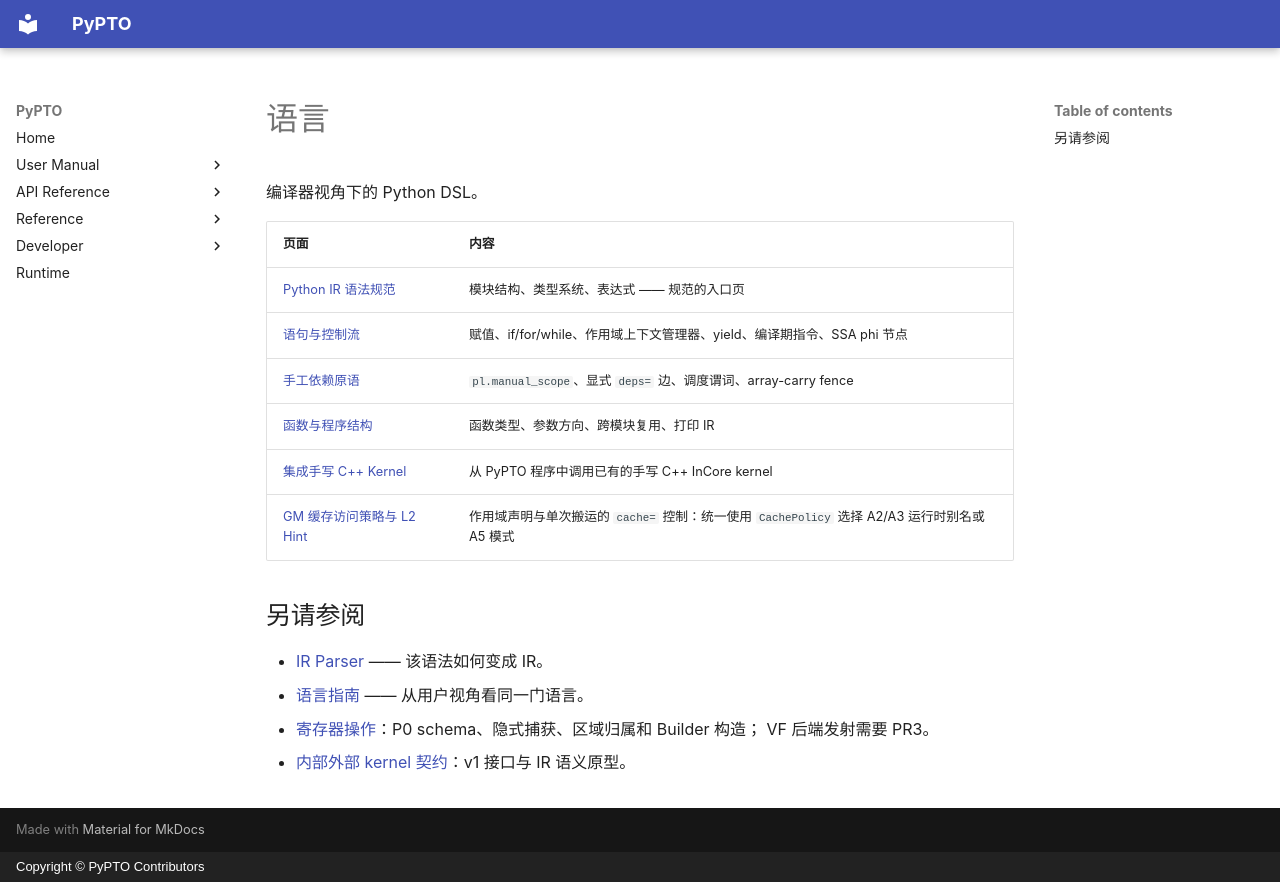

repository: hw-native-sys/pypto · page: zh/dev/language/index.html · generator: mkdocs · copyright: Copyright © PyPTO Contributors

# 语言

编译器视角下的 Python DSL。

| 页面 | 内容 |
| ---- | ---- |
| [Python IR 语法规范](00-python_syntax.md) | 模块结构、类型系统、表达式 —— 规范的入口页 |
| [语句与控制流](01-statements.md) | 赋值、if/for/while、作用域上下文管理器、yield、编译期指令、SSA phi 节点 |
| [手工依赖原语](02-manual_dependencies.md) | `pl.manual_scope`、显式 `deps=` 边、调度谓词、array-carry fence |
| [函数与程序结构](03-functions.md) | 函数类型、参数方向、跨模块复用、打印 IR |
| [集成手写 C++ Kernel](04-external-kernels.md) | 从 PyPTO 程序中调用已有的手写 C++ InCore kernel |
| [GM 缓存访问策略与 L2 Hint](05-cache-policy.md) | 作用域声明与单次搬运的 `cache=` 控制：统一使用 `CachePolicy` 选择 A2/A3 运行时别名或 A5 模式 |

## 另请参阅

- [IR Parser](../ir/07-parser.md) —— 该语法如何变成 IR。
- [语言指南](../../user/language/index.md) —— 从用户视角看同一门语言。

- [寄存器操作](06-register-operations.md)：P0 schema、隐式捕获、区域归属和 Builder 构造；
  VF 后端发射需要 PR3。

- [内部外部 kernel 契约](07-external-kernel-contract.md)：v1 接口与 IR 语义原型。
